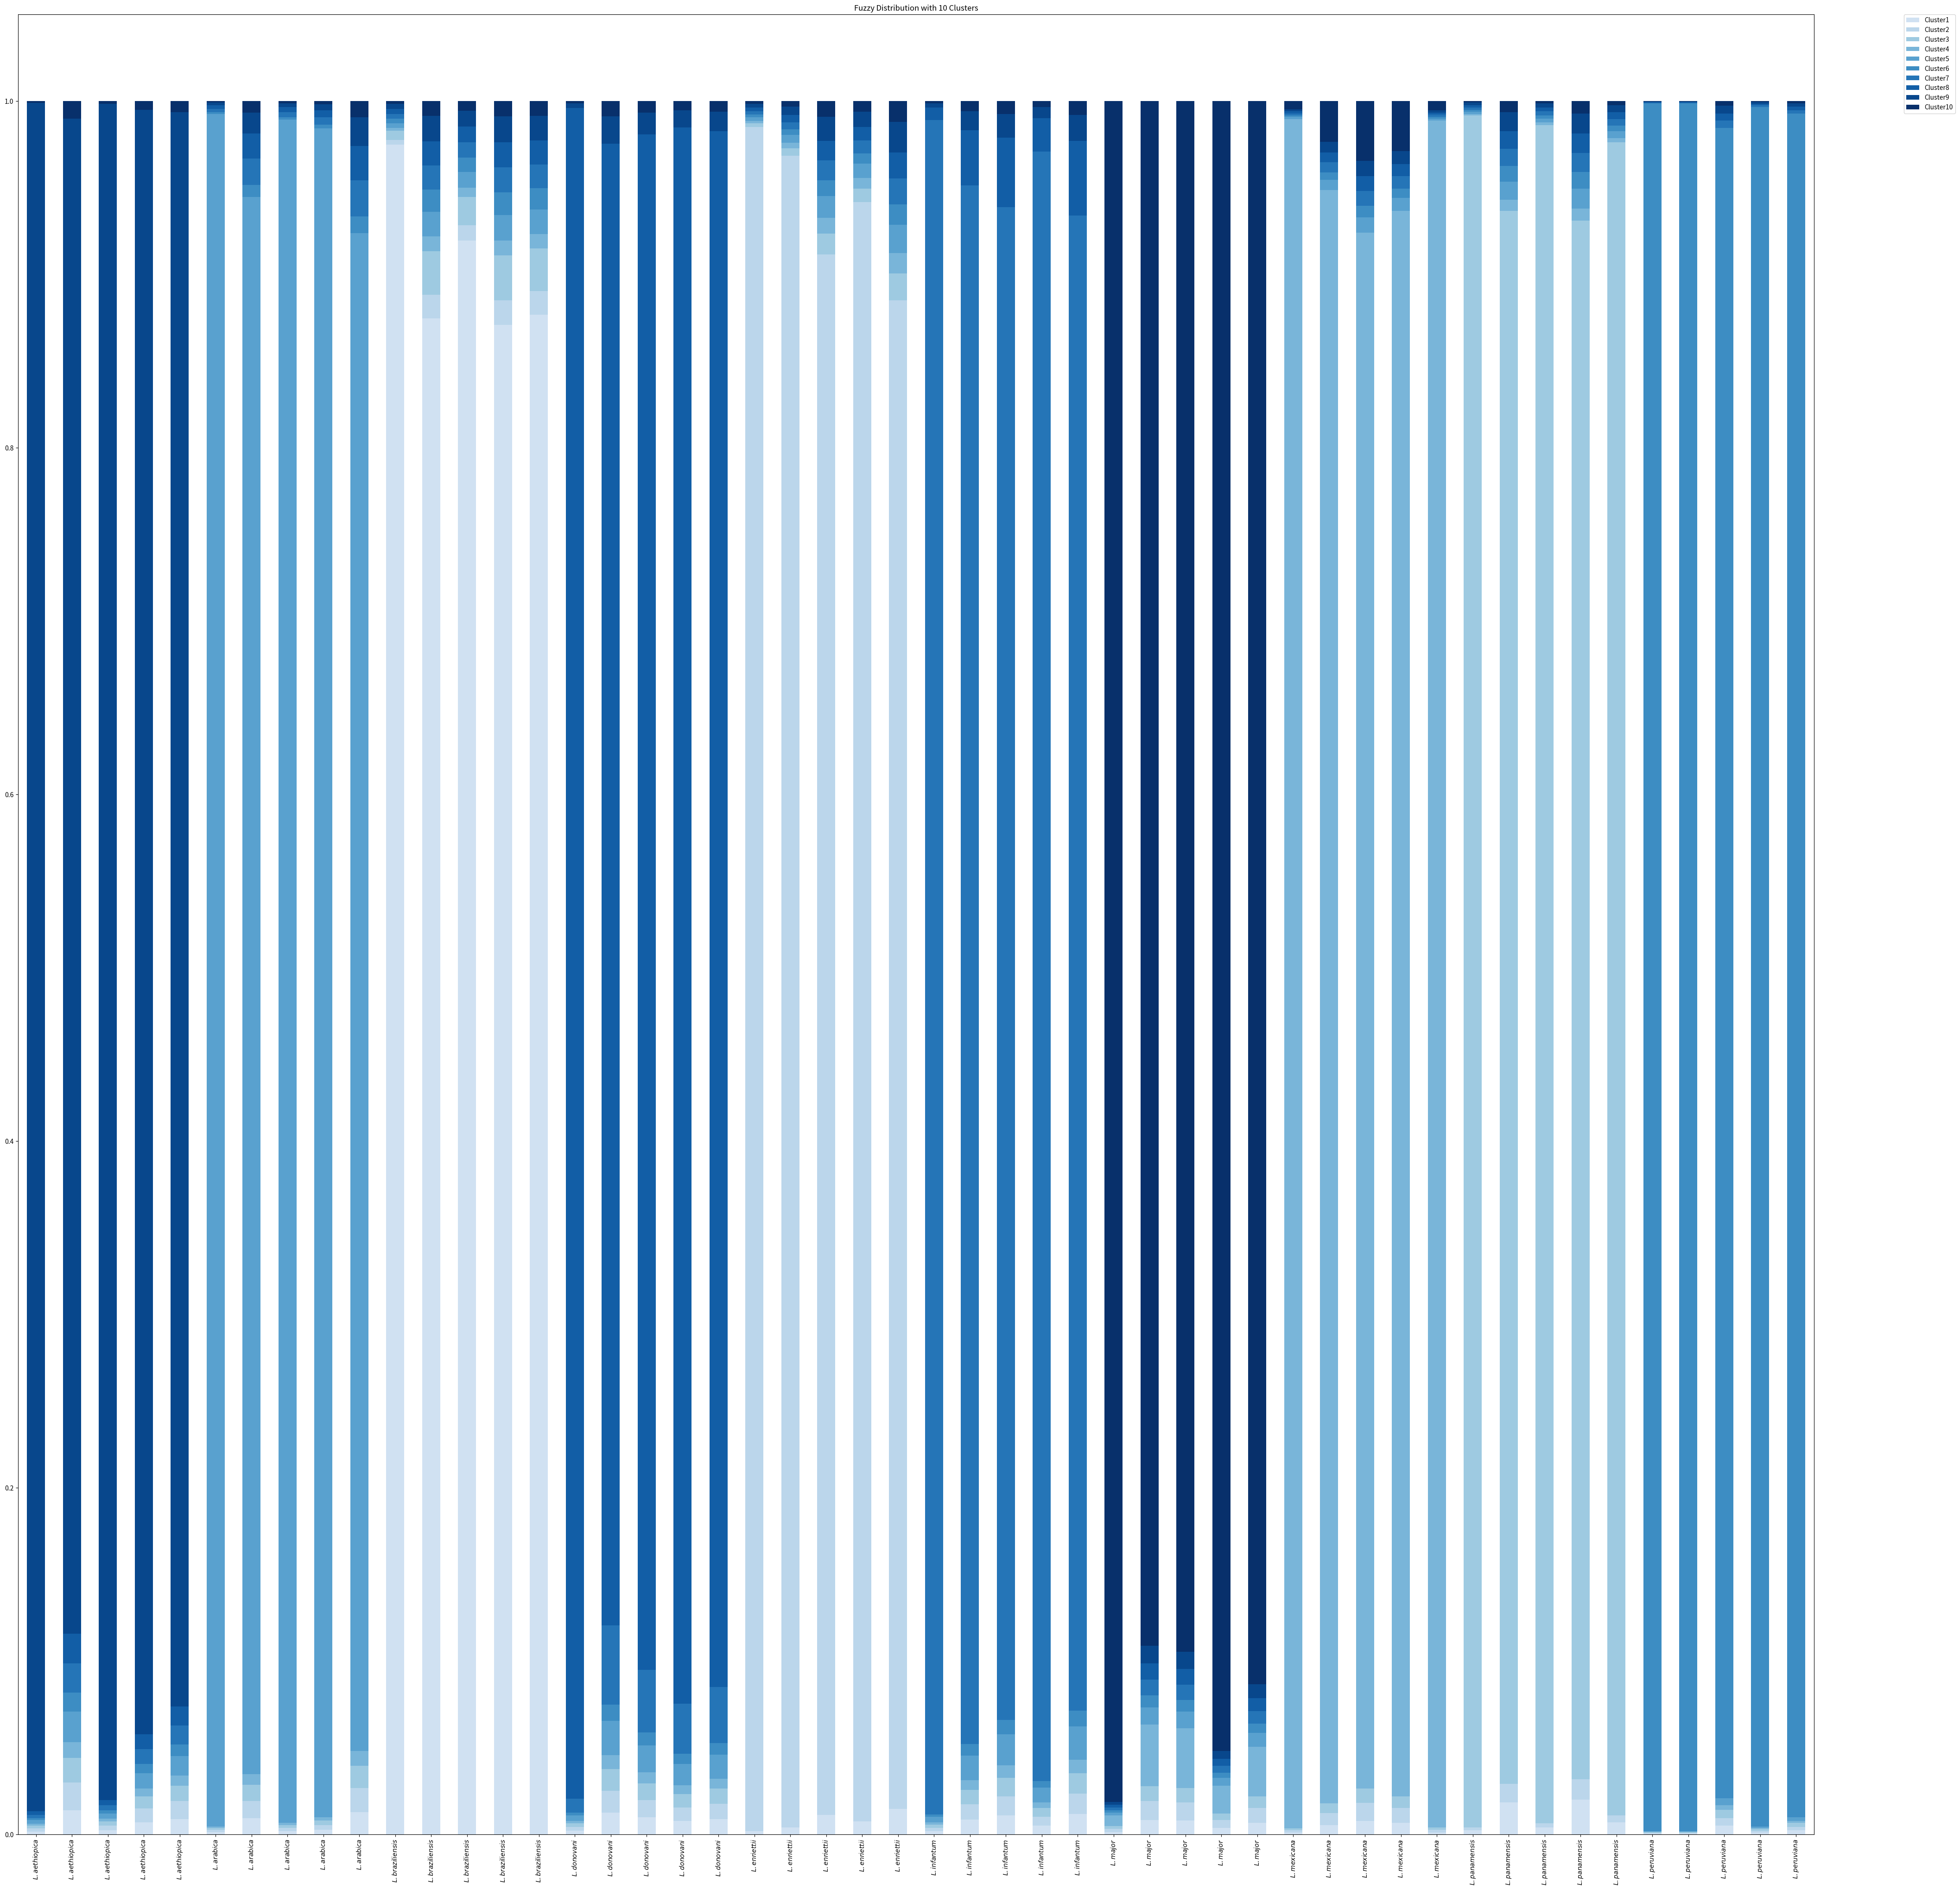

Here is the Python script that generated this plot:
import matplotlib
import pandas as pd
import matplotlib.colors as colors
import numpy as np
import matplotlib.pyplot as plt

###############################################

def truncate_colormap(cmap, minval=0.0, maxval=1.0, n=100):
    new_cmap = colors.LinearSegmentedColormap.from_list(
        'trunc({n},{a:.2f},{b:.2f})'.format(n=cmap.name, a=minval, b=maxval),
        cmap(np.linspace(minval, maxval, n)))
    return new_cmap


cmap = plt.get_cmap('Blues')
new_cmap = truncate_colormap(cmap, 0.2, 1.0)

##############################################


years = ["${L.aethiopica}$","${L.aethiopica}$","${L.aethiopica}$","${L.aethiopica}$","${L.aethiopica}$"
        ,"${L.arabica}$","${L.arabica}$","${L.arabica}$","${L.arabica}$","${L.arabica}$"
        ,"${L.braziliensis}$","${L.braziliensis}$","${L.braziliensis}$","${L.braziliensis}$","${L.braziliensis}$"
        ,"${L.donovani}$","${L.donovani}$","${L.donovani}$","${L.donovani}$","${L.donovani}$"
        ,"${L.enriettii}$","${L.enriettii}$","${L.enriettii}$","${L.enriettii}$","${L.enriettii}$"
        ,"${L.infantum}$","${L.infantum}$","${L.infantum}$","${L.infantum}$","${L.infantum}$"
        ,"${L.major}$","${L.major}$","${L.major}$","${L.major}$","${L.major}$"
        ,"${L.mexicana}$","${L.mexicana}$","${L.mexicana}$","${L.mexicana}$","${L.mexicana}$"
        ,"${L.panamensis}$","${L.panamensis}$","${L.panamensis}$","${L.panamensis}$","${L.panamensis}$"
        ,"${L.peruviana}$","${L.peruviana}$","${L.peruviana}$","${L.peruviana}$","${L.peruviana}$"]


data = {"Cluster1":[0.0015957008,0.0139136356,0.002376608,0.0069214686,0.0088438772,0.0012423647,0.0092564687,0.0017647904,0.0026216083,0.0127903451,0.9748903429,0.8745204334,0.9195819196,0.8708061192,0.8768448359,0.0021045268,0.0125715446,0.0098561882,0.0077986078,0.0088049217,0.0018998453,0.0040080529,0.0112391155,0.0074143141,0.0146171268,0.0019011367,0.0085577104,0.0108455919,0.0050578056,0.0117343721,0.0014082791,0.0083239077,0.0080475353,0.0036340148,0.0066050969,0.001047341,0.00529037,0.0078575048,0.0065432611,0.0011532766,0.002479686,0.0184425665,0.0040680384,0.0200609798,0.0070117907,0.0004494948,0.0004494948,0.0049618726,0.0011033461,0.0023135239],
        "Cluster2":[0.0018616499,0.0160996973,0.0027710926,0.0080460778,0.0102684207,0.0013503215,0.0100213205,0.0019175903,0.002847409,0.0138236204,0.0027631998,0.0138012266,0.0088479337,0.0142085559,0.0135454324,0.002107635,0.0125433321,0.0098427314,0.0077934281,0.0087971881,0.9831526295,0.964461842,0.9003655467,0.9342698188,0.8704466429,0.0019363199,0.0086928485,0.0110076148,0.0051446367,0.0119044733,0.0018444946,0.0108207642,0.0104664652,0.0047481764,0.0086042632,0.0013864912,0.0069714238,0.0103275982,0.008611315,0.0015265615,0.0014279474,0.0107077512,0.0023445535,0.0116588467,0.0040471623,0.000393666,0.000393666,0.0043436989,0.0009662364,0.0020257571],
        "Cluster3":[0.0016172333,0.0140813104,0.0024083663,0.0070098205,0.0089556343,0.0012514005,0.0093160141,0.0017775225,0.0026402888,0.0128684136,0.0051124856,0.0251397301,0.0162236051,0.0258663483,0.0246835172,0.0020925158,0.0124886183,0.0097923247,0.0077498019,0.0087496143,0.0020211009,0.0042620181,0.0119354187,0.0078790802,0.0155145532,0.0018780232,0.0084489537,0.0107059577,0.0049951806,0.0115830365,0.0014555281,0.0085924457,0.0083079386,0.0037544615,0.006820687,0.0011041565,0.0055723797,0.0082726012,0.006889979,0.0012158167,0.9876810866,0.9074709249,0.9797704437,0.899235961,0.9650682683,0.000431299,0.000431299,0.0047604886,0.0010586585,0.0022197261],
        "Cluster4":[0.0010432521,0.0091634277,0.0015544769,0.0045393171,0.0058071976,0.0008235578,0.0061644939,0.0011702333,0.0017392108,0.0085363743,0.0016660144,0.0084275564,0.0053727297,0.0086813181,0.0082694634,0.0013439603,0.0080870507,0.0063284269,0.0049998397,0.0056501409,0.0015197426,0.0032082179,0.0090190931,0.0059410819,0.0117401221,0.001245522,0.0056315527,0.0071473707,0.0033204977,0.0077364981,0.0062730761,0.0355307507,0.0344028944,0.0159588944,0.0284869675,0.9861505922,0.930733181,0.8976851554,0.9145634451,0.9847536123,0.0008552569,0.0064745828,0.0014055677,0.0070564477,0.0024304866,0.0002461725,0.0002461725,0.0027279045,0.0006045876,0.0012690803],
        "Cluster5":[0.0020328722,0.0175957662,0.0030262135,0.008788111,0.011217849,0.987885059,0.9100067731,0.9827940879,0.9744486692,0.8758113657,0.0028417835,0.0142227553,0.0091097155,0.0146438998,0.0139582822,0.003358214,0.0197948083,0.0155736443,0.0123518363,0.0139283366,0.0021256828,0.0044816869,0.0125417993,0.0082817569,0.0162934951,0.0031936536,0.014238246,0.0179874172,0.0084571475,0.0194355609,0.0017050702,0.0100384233,0.0097080384,0.0043943977,0.0079749566,0.001182391,0.0059630716,0.0088491435,0.0073711568,0.0013019311,0.0013917751,0.0104611934,0.0022856683,0.011393441,0.0039475944,0.0003764155,0.0003764155,0.0041588556,0.0009240665,0.0019379894],
        "Cluster6":[0.0012386343,0.010865683,0.0018454793,0.0053865718,0.0068891137,0.0009244452,0.0069173942,0.0013135604,0.0019522244,0.009575424,0.0025206555,0.0126872937,0.0081055092,0.0130649443,0.0124499879,0.0015769931,0.0094778821,0.00741929,0.0058633028,0.0066244459,0.0015226237,0.0032150446,0.0090421537,0.005955885,0.0117761195,0.0014409865,0.0065112044,0.0082619701,0.003840631,0.008944067,0.0011469693,0.0068018245,0.0065761085,0.0029630845,0.0053936363,0.0008675963,0.0043903857,0.0065284652,0.0054335827,0.0009553996,0.0011778283,0.0088939733,0.0019352157,0.00968987,0.003344823,0.996702073,0.996702073,0.9635606627,0.991903767,0.9830195331],
        "Cluster7":[0.0019458426,0.0168839054,0.0028969462,0.0084216575,0.0107516678,0.0020404421,0.0150696097,0.0028967777,0.0042992401,0.0207433487,0.0027806835,0.0139387845,0.008921336,0.0143535863,0.0136794757,0.008055191,0.0455928537,0.0362250015,0.0289624956,0.0325322418,0.0019485861,0.0041101947,0.011521066,0.0076013567,0.0149798889,0.9773235632,0.8992121637,0.8727975323,0.940048228,0.8625944064,0.0015703336,0.0092655636,0.0089589701,0.0040499286,0.0073561237,0.0011443533,0.0057749337,0.0085745872,0.0071409139,0.0012600694,0.0013359146,0.0100556729,0.0021942493,0.0109541598,0.0037905163,0.0003756097,0.0003756097,0.004151374,0.0009221423,0.001934167],
        "Cluster8":[0.0019775728,0.0171502808,0.0029441372,0.0085564587,0.0109240683,0.0019605953,0.0144910649,0.0027835856,0.0041315913,0.019954765,0.0028128217,0.0140953666,0.0090225239,0.0145150585,0.0138333586,0.9752272662,0.8548028289,0.885631582,0.9091823447,0.8976411255,0.0019379348,0.0040877698,0.0114585951,0.0075598563,0.0148980461,0.007357352,0.0319683978,0.0400437258,0.0192368915,0.0431321713,0.0015877268,0.0093665204,0.0090558068,0.0040945021,0.0074364426,0.0011284936,0.0056954527,0.0084568323,0.0070427019,0.0012426122,0.0013600104,0.0102339788,0.002233695,0.0111480168,0.0038586018,0.0003756475,0.0003756475,0.0041517425,0.0009222449,0.0019343204],
        "Cluster9":[0.9855315307,0.874107144,0.9784547671,0.9373045809,0.9199137781,0.0016115857,0.011948199,0.0022885239,0.0033977505,0.0164718962,0.0028943133,0.0144797913,0.0092760588,0.0149118539,0.0142114157,0.0026840069,0.0159243435,0.0125080601,0.0099076931,0.0111804532,0.0023225669,0.0048947299,0.0136833928,0.0090405803,0.017766421,0.00241306,0.010815832,0.0136864735,0.0064060508,0.0147998506,0.0017167033,0.0101071823,0.0097742265,0.0044241696,0.0080289419,0.0011877736,0.0059898593,0.0088889934,0.0074046368,0.0013078709,0.0014260939,0.0107152802,0.0023419691,0.011670071,0.0040442731,0.0003999886,0.0003999886,0.0044171237,0.0009818605,0.0020590194],
        "Cluster10":[0.0011557113,0.0101391495,0.0017219128,0.0050259359,0.0064283933,0.0009102281,0.0068086618,0.0012933282,0.0019220077,0.009424447,0.0017177,0.0086870621,0.0055386683,0.0089483158,0.0085242311,0.001449691,0.0087167378,0.0068227509,0.00539065,0.0060915321,0.0015492873,0.0032704431,0.009193819,0.00605627,0.0119675843,0.001310383,0.0059230907,0.007516346,0.0034929305,0.0081355637,0.981291819,0.8911526175,0.8947020164,0.9519783703,0.9132928841,0.0048008113,0.0236189425,0.0345591187,0.0289990075,0.0052828496,0.0008644008,0.006544076,0.0014205993,0.0071322061,0.0024564833,0.0002496335,0.0002496335,0.0027662769,0.0006130902,0.0012868834]}


df=pd.DataFrame(data,index=years)

df.plot(kind="bar",stacked=True,figsize=(50,51),cmap=new_cmap)

plt.legend(bbox_to_anchor=(1.05, 1), loc='upper left', borderaxespad=0.)

plt.title('Fuzzy Distribution with 10 Clusters')
plt.show()
